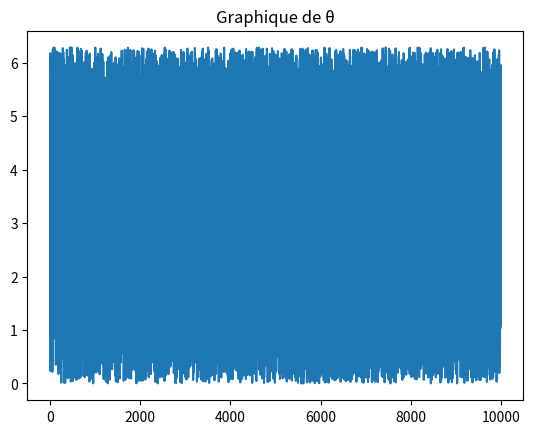
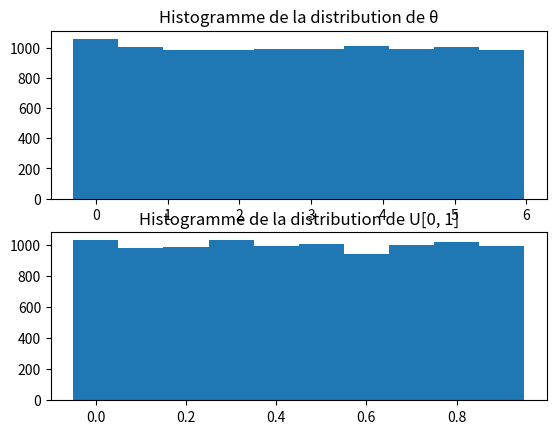
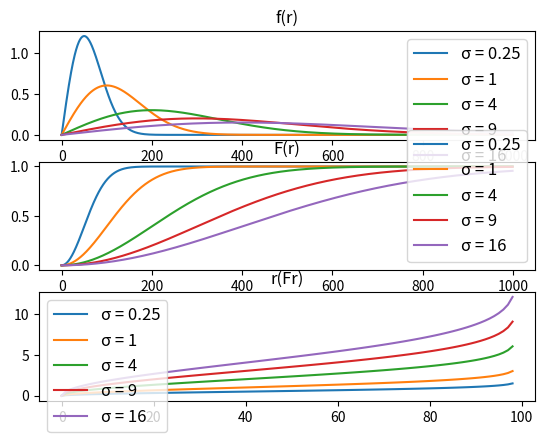
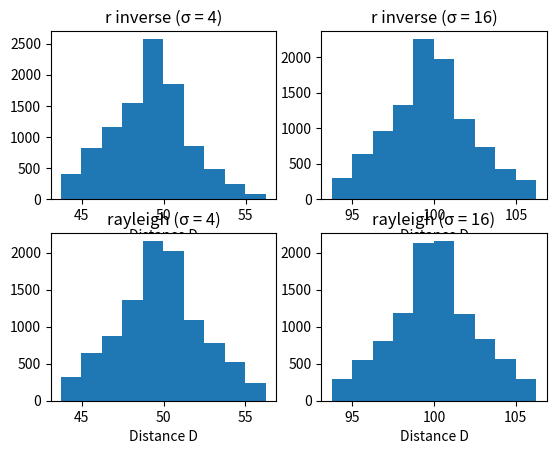
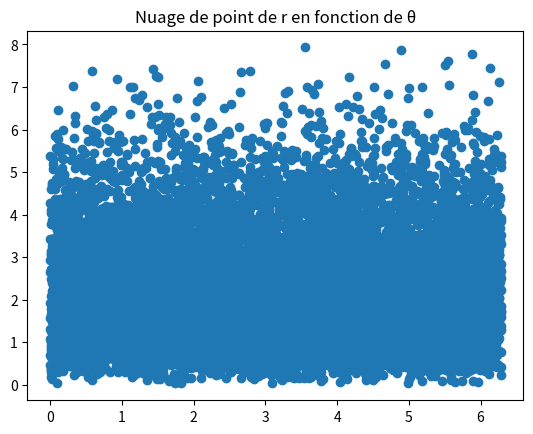
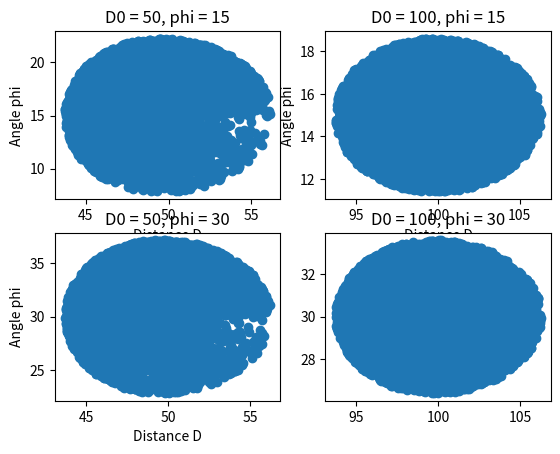
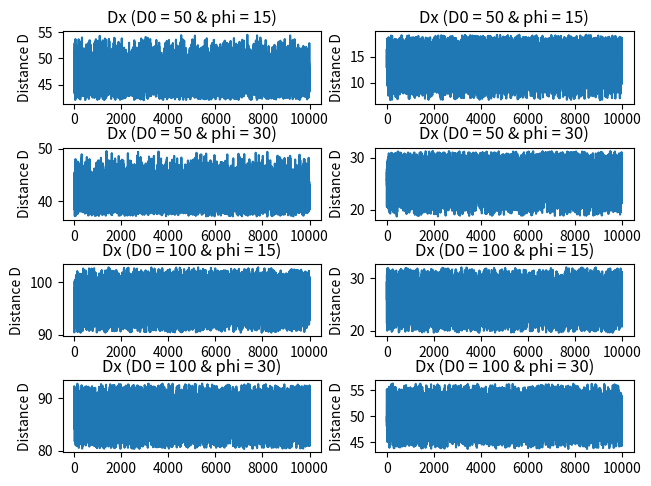
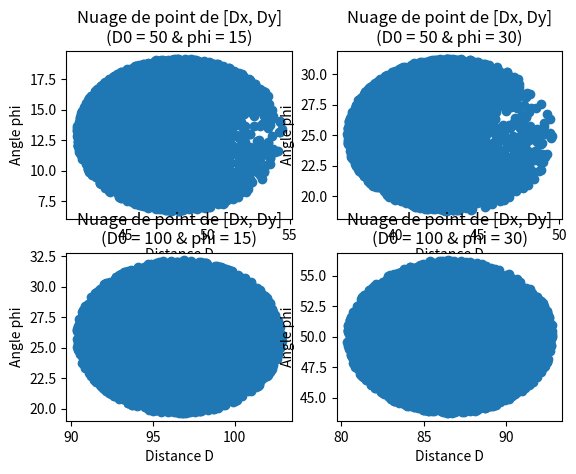
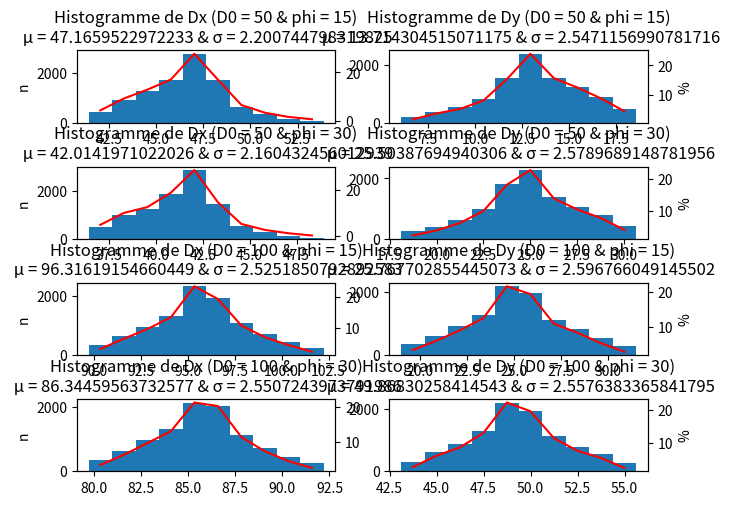

Here is the Python script that generated these plots, in order:
import matplotlib.pyplot as plt
import numpy as np

def distances_calc(D0, phi, r, theta):
    D0x = D0 * np.cos(phi)
    D0y = D0 * np.sin(phi)

    rx = r * np.cos(theta + phi)
    ry = r * np.sin(theta + phi)

    Dx = D0x + rx
    Dy = D0y + ry

    D = np.sqrt(Dx**2 + Dy**2)
    angle = np.arctan(Dy / Dx)
    #D     = np.sqrt((D0 ** 2) + (2 * D0 * r * np.cos(theta)) + (r ** 2))
    #angle = phi + np.arctan(r * np.sin(theta)/(D0+r * np.cos(theta)))

    return D, angle, Dx, Dy

def _fr(r, sigma2):
    if (r < 0):
        return 0
    else:
        return r / sigma2 * np.exp(-r**2 / (2 * sigma2))

def _Fr(r, sigma2):
    if (r < 0):
        return 0
    else:
        return 1 - np.exp(-r**2 / (2 * sigma2))

def _r(Fr, sigma2):
    if (Fr <= 0):
        return 0
    else:
        return np.sqrt(-2 * sigma2 * np.log(1 - Fr))


def monte_carlo(D0, phi_deg, sigma, N = 10000, rayleigh = False, cartesian = False):
    phi  = phi_deg * np.pi / 180
    distances = []
    angles    = []
    Dx = []
    Dy = []

    r = []
    theta = np.random.rand(10000) * np.pi * 2

    if rayleigh == True:
        r = np.random.rayleigh(sigma, N)
    else:
        r = [_r(u, sigma) for u in np.random.rand(N)]

    for i in range(N):
        mc = distances_calc(D0,  phi, theta[i], r[i])
        distances.append(mc[0])
        angles.append(mc[1] * 180 / np.pi)
        Dx.append(mc[2])
        Dy.append(mc[3])

    if cartesian == True:
        return Dx, Dy
    else:
        return distances, angles


def main():
    N     = 10000
    U     = np.random.rand(N)
    U1    = np.random.rand(N)
    theta = U * np.pi * 2

    # Displaying histogram
    fig, axs = plt.subplots()
    axs.plot(theta)
    axs.set_title("Graphique de θ")

    fig, axs = plt.subplots(2)
    axs[0].hist(theta, align="left")[0]
    axs[1].hist(U1, align="left")[0]
    axs[0].set_title("Histogramme de la distribution de θ")
    axs[1].set_title("Histogramme de la distribution de U[0, 1]")

    sigmar = [0.25, 1, 4, 9, 16]

    # f(r)
    fig, axs = plt.subplots(3)
    fr = [[_fr(r, sigma) for r in np.linspace(0, 10, 1000)] for sigma in sigmar]
    for i in range(len(sigmar)):
        axs[0].plot(fr[i], label="σ = " + str(sigmar[i]))
    axs[0].set_title("f(r)")
    axs[0].legend(loc='upper right', fontsize='large')

    # F(r)
    Fr = [[_Fr(r, sigma) for r in np.linspace(0, 10, 1000)] for sigma in sigmar]
    for i in range(len(sigmar)):
        axs[1].plot(Fr[i], label="σ = " + str(sigmar[i]))
    axs[1].set_title("F(r)")
    axs[1].legend(loc='lower right', fontsize='large')

    # r(Fr)
    r = [[_r(Fr, sigma) for Fr in np.linspace(0, 1, 100)] for sigma in sigmar]
    for i in range(len(sigmar)):
        axs[2].plot(r[i], label="σ = " + str(sigmar[i]))
    axs[2].set_title("r(Fr)")
    axs[2].legend(loc='upper left', fontsize='large')

    # Distance and angles values, generated from inverse r and standard Rayleigh
    D4,   A4   = monte_carlo(50,  15, 4, N = N)
    D16,  A16  = monte_carlo(100, 15, 16, N = N)
    Dr4,  Ar4  = monte_carlo(50,  15, 4,  N = N, rayleigh = True)
    Dr16, Ar16 = monte_carlo(100, 15, 16, N = N, rayleigh = True)

    fig, axs = plt.subplots(2, 2)
    axs[0][0].hist(D4)
    axs[0][1].hist(D16)
    axs[1][0].hist(Dr4)
    axs[1][1].hist(Dr16)
    axs[0][0].set_title("r inverse (σ = 4)")
    axs[0][0].set_xlabel("Distance D")
    axs[0][1].set_title("r inverse (σ = 16)")
    axs[0][1].set_xlabel("Distance D")
    axs[1][0].set_title("rayleigh (σ = 4)")
    axs[1][0].set_xlabel("Distance D")
    axs[1][1].set_title("rayleigh (σ = 16)")
    axs[1][1].set_xlabel("Distance D")

    # Scatter plot of theta vs r
    fig, ax = plt.subplots()
    ax.scatter(theta, [_r(u, 4) for u in np.random.rand(N)])
    ax.set_title("Nuage de point de r en fonction de θ")

    # Scatter plot of distance vs angle
    fig, axs = plt.subplots(2, 2)
    axs[0][0].scatter(*monte_carlo(50,  15, 4, N = N))
    axs[0][0].set_title("D0 = 50, phi = 15")
    axs[0][0].set_ylabel("Angle phi")
    axs[0][0].set_xlabel("Distance D")
    axs[0][1].scatter(*monte_carlo(100, 15, 16, N = N))
    axs[0][1].set_title("D0 = 100, phi = 15")
    axs[0][1].set_ylabel("Angle phi")
    axs[0][1].set_xlabel("Distance D")
    axs[1][0].scatter(*monte_carlo(50,  30, 4, N = N))
    axs[1][0].set_title("D0 = 50, phi = 30")
    axs[1][0].set_ylabel("Angle phi")
    axs[1][0].set_xlabel("Distance D")
    axs[1][1].scatter(*monte_carlo(100, 30, 16, N = N))
    axs[1][1].set_title("D0 = 100, phi = 30")
    axs[0][1].set_ylabel("Angle phi")
    axs[0][1].set_xlabel("Distance D")

    fig, axs1 = plt.subplots(4, 2)
    fig.tight_layout()
    fig, axs2 = plt.subplots(2, 2)
    fig, axs3 = plt.subplots(4, 2)
    fig.tight_layout()

    distances = [50, 100]
    phis = [15, 30]

    for i in range(0, len(distances)):
        if distances[i] == 50:
            sigma2 = 4
        else:
            sigma2 = 16

        for j in range(0, len(phis)):
            Dx, Dy = monte_carlo(distances[i], phis[j], sigma2, N = N, cartesian = True)
            axs1[i * 2 + j][0].plot(Dx)
            axs1[i * 2 + j][1].plot(Dy)
            axs2[i][j].scatter(Dx, Dy)

            n = axs3[i * 2 + j][0].hist(Dx, align="left")
            axs3_ = axs3[i * 2 + j][0].twinx()
            axs3_.plot(n[1][:-1], n[0] / N * 100, color="red")

            n = axs3[i * 2 + j][1].hist(Dy, align="left")
            axs3_ = axs3[i * 2 + j][1].twinx()
            axs3_.plot(n[1][:-1], n[0] / N * 100, color="red")

            cov  = np.cov(Dx, Dy)
            print("\n", distances[i], phis[i])
            print(cov)

            axs1[i * 2 + j][0].set_title("Dx (D0 = " + str(distances[i]) +
                                         " & phi = " + str(phis[j]) + ")")
            axs1[i * 2 + j][1].set_title("Dx (D0 = " + str(distances[i]) +
                                         " & phi = " + str(phis[j]) + ")")
            axs1[i * 2 + j][0].set_ylabel("Distance D")
            axs1[i * 2 + j][1].set_ylabel("Distance D")

            axs2[i][j].set_title("Nuage de point de [Dx, Dy]\n" +
                                 "(D0 = " + str(distances[i]) +
                                 " & phi = " + str(phis[j]) + ")")
            axs2[i][j].set_ylabel("Angle phi")
            axs2[i][j].set_xlabel("Distance D")

            axs3[i * 2 + j][0].set_title("Histogramme de Dx" + 
                                         " (D0 = " + str(distances[i]) + " & phi = " + str(phis[j]) + ")" +
                                         "\n µ = " + str(np.average(Dx)) + " & σ = " + str(np.std(Dx)))
            axs3[i * 2 + j][1].set_title("Histogramme de Dy" +
                                         " (D0 = " + str(distances[i]) + " & phi = " + str(phis[j]) + ")" +
                                         "\n µ = " + str(np.average(Dy)) + " & σ = " + str(np.std(Dy)))
            axs3[i * 2 + j][0].set_ylabel("n")
            axs3_.set_ylabel("%")



if __name__ == '__main__':
    main()
    plt.show()
